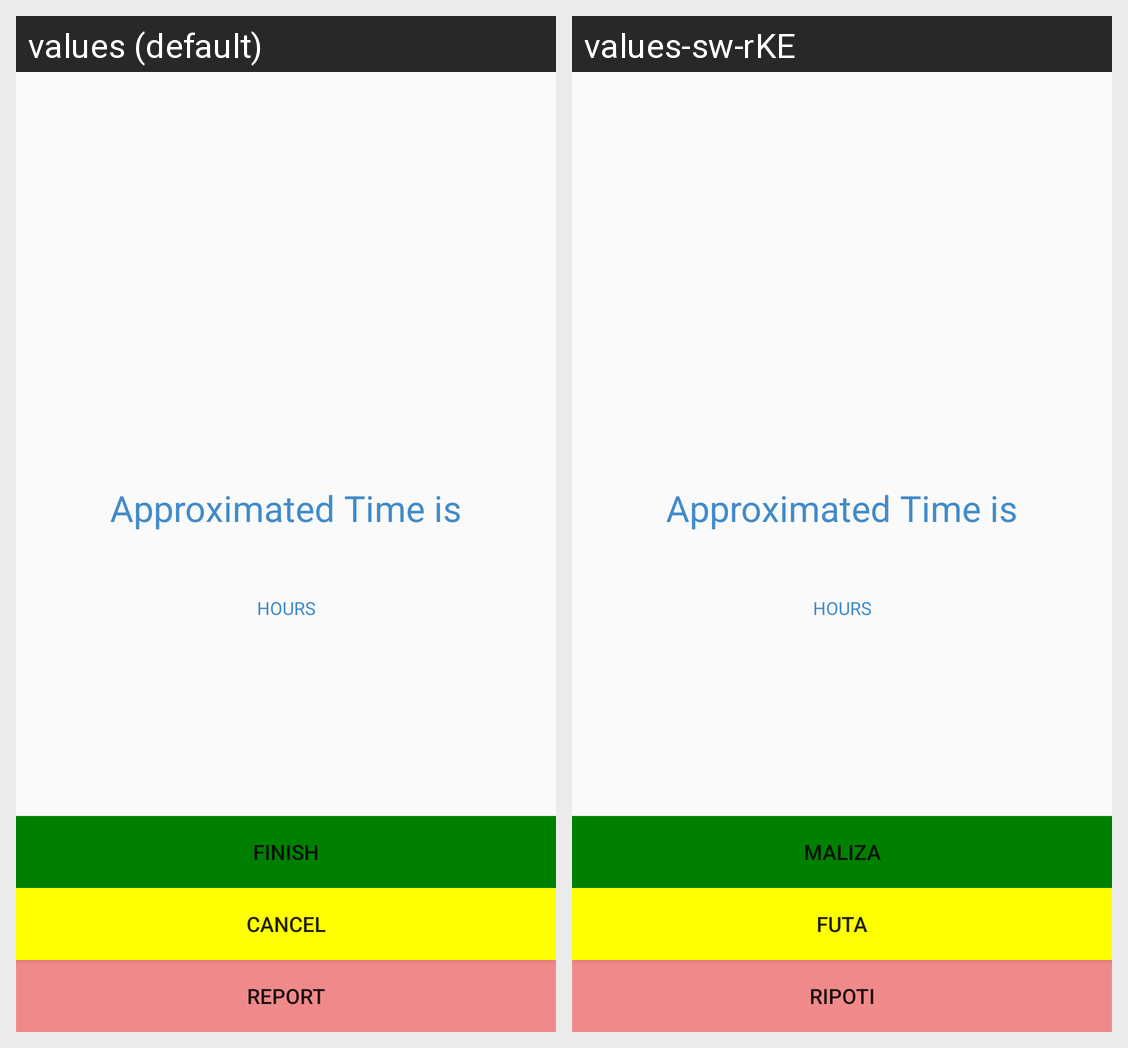

Strings drawn on this Android screen and how each of the app's shown locales translates them:
Android screen res/layout/activity__user__confirmpay.xml rendered under 2 locales, left to right: values (default), values-sw-rKE. Device: Nexus 5 (rendered at 1080×1920; each locale shown at half size, 540×960, under a caption strip naming it); theme AppTheme.
Strings drawn on this screen, with the default value and each locale's value (text and hints the layout hard-codes, and strings that could not be matched under every locale, appear in the picture but are not listed):

finish_button
  values: Finish
  values-sw-rKE: Maliza

cancel_button
  values: Cancel
  values-sw-rKE: Futa

report_button
  values: Report
  values-sw-rKE: Ripoti
